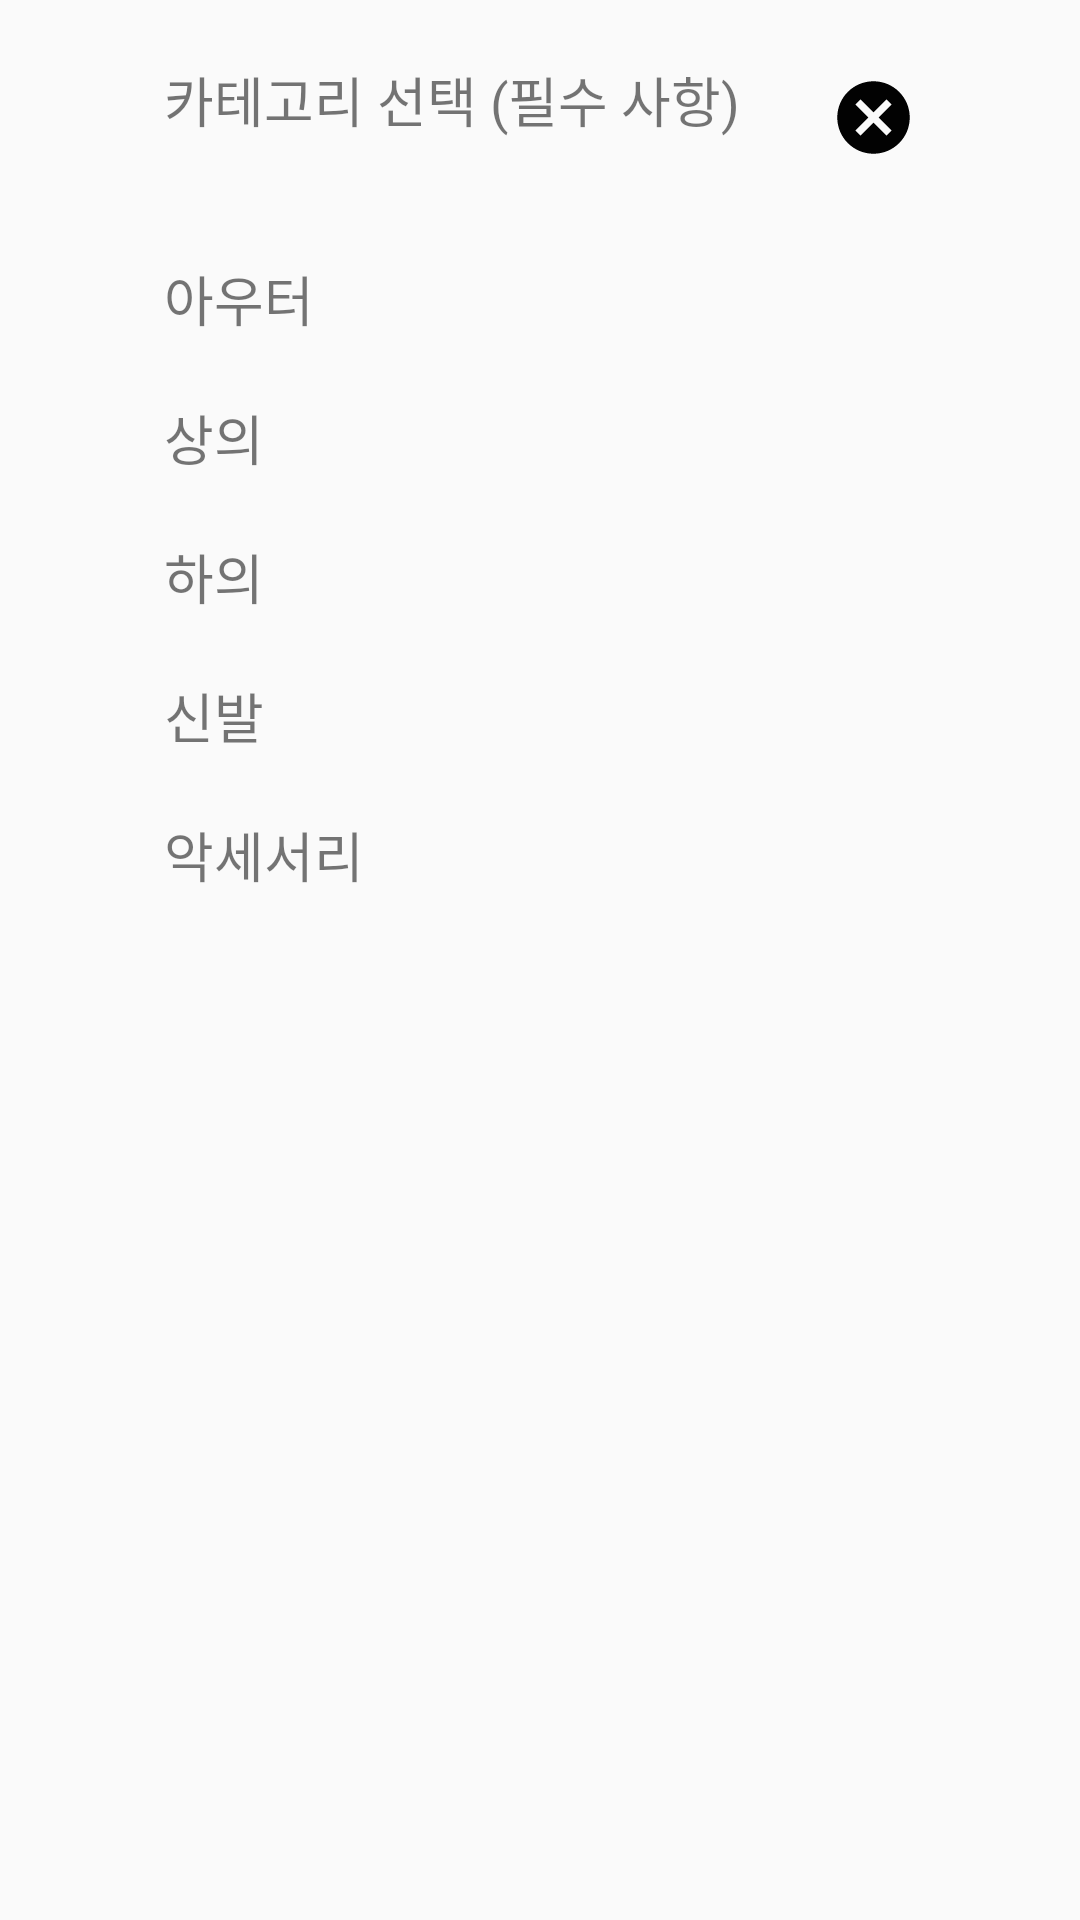

The Android layout XML behind this screen, and the referenced resources:
<!-- AndroidManifest.xml: application theme AppTheme -->
<!-- res/layout/activity_cloth_category_dialog.xml -->
<?xml version="1.0" encoding="utf-8"?>
<androidx.constraintlayout.widget.ConstraintLayout xmlns:android="http://schemas.android.com/apk/res/android"
    xmlns:app="http://schemas.android.com/apk/res-auto"
    xmlns:tools="http://schemas.android.com/tools"
    android:layout_width="match_parent"
    android:layout_height="match_parent"
    tools:context=".closet.ClothCategoryDialog">

    <TextView
        android:id="@+id/textView20"
        android:layout_width="wrap_content"
        android:layout_height="wrap_content"
        android:layout_marginStart="80dp"
        android:layout_marginTop="20dp"
        android:text="카테고리 선택 (필수 사항)"
        android:textSize="18sp"
        app:layout_constraintEnd_toStartOf="@+id/btn_cancel"
        app:layout_constraintStart_toStartOf="parent"
        app:layout_constraintTop_toTopOf="parent" />

    <ImageView
        android:id="@+id/btn_cancel"
        android:layout_width="29dp"
        android:layout_height="38dp"
        android:layout_marginStart="30dp"
        android:layout_marginTop="20dp"
        android:layout_marginEnd="80dp"
        app:layout_constraintEnd_toEndOf="parent"
        app:layout_constraintStart_toEndOf="@+id/textView20"
        app:layout_constraintTop_toTopOf="parent"
        app:srcCompat="@drawable/ic_baseline_cancel_24" />

    <TextView
        android:id="@+id/tv_outer"
        android:layout_width="wrap_content"
        android:layout_height="wrap_content"
        android:layout_marginTop="40dp"
        android:text="아우터"
        android:textSize="18sp"
        app:layout_constraintEnd_toEndOf="parent"
        app:layout_constraintHorizontal_bias="0.0"
        app:layout_constraintStart_toStartOf="@+id/textView20"
        app:layout_constraintTop_toBottomOf="@+id/textView20" />

    <TextView
        android:id="@+id/tv_upper_cloth"
        android:layout_width="wrap_content"
        android:layout_height="wrap_content"
        android:layout_marginTop="20dp"
        android:text="상의"
        android:textSize="18sp"
        app:layout_constraintEnd_toEndOf="parent"
        app:layout_constraintHorizontal_bias="0.0"
        app:layout_constraintStart_toStartOf="@+id/textView20"
        app:layout_constraintTop_toBottomOf="@+id/tv_outer" />

    <TextView
        android:id="@+id/tv_bottom_cloth"
        android:layout_width="wrap_content"
        android:layout_height="wrap_content"
        android:layout_marginTop="20dp"
        android:text="하의"
        android:textSize="18sp"
        app:layout_constraintEnd_toEndOf="parent"
        app:layout_constraintHorizontal_bias="0.0"
        app:layout_constraintStart_toStartOf="@+id/textView20"
        app:layout_constraintTop_toBottomOf="@+id/tv_upper_cloth" />

    <TextView
        android:id="@+id/tv_shoes"
        android:layout_width="wrap_content"
        android:layout_height="wrap_content"
        android:layout_marginTop="20dp"
        android:text="신발"
        android:textSize="18sp"
        app:layout_constraintEnd_toEndOf="parent"
        app:layout_constraintHorizontal_bias="0.0"
        app:layout_constraintStart_toStartOf="@+id/textView20"
        app:layout_constraintTop_toBottomOf="@+id/tv_bottom_cloth" />

    <TextView
        android:id="@+id/tv_accessory"
        android:layout_width="wrap_content"
        android:layout_height="wrap_content"
        android:layout_marginTop="20dp"
        android:text="악세서리"
        android:textSize="18sp"
        app:layout_constraintEnd_toEndOf="parent"
        app:layout_constraintHorizontal_bias="0.0"
        app:layout_constraintStart_toStartOf="@+id/textView20"
        app:layout_constraintTop_toBottomOf="@+id/tv_shoes" />
</androidx.constraintlayout.widget.ConstraintLayout>
<!-- resources referenced by this layout -->
<resources>
  <!-- drawable ic_baseline_cancel_24 (drawable) -->
  <vector android:height="24dp" android:tint="#020202"
      android:viewportHeight="24" android:viewportWidth="24"
      android:width="24dp" xmlns:android="http://schemas.android.com/apk/res/android">
      <path android:fillColor="@android:color/white" android:pathData="M12,2C6.47,2 2,6.47 2,12s4.47,10 10,10 10,-4.47 10,-10S17.53,2 12,2zM17,15.59L15.59,17 12,13.41 8.41,17 7,15.59 10.59,12 7,8.41 8.41,7 12,10.59 15.59,7 17,8.41 13.41,12 17,15.59z"/>
  </vector>
  <style name="AppTheme" parent="Theme.AppCompat.Light.NoActionBar">
  
          
          <item name="colorPrimary">@android:color/black</item>
          <item name="colorPrimaryDark">@android:color/black</item>
  
          <item name="colorAccent">@color/colorAccent</item>
          <item name="android:itemBackground">@android:color/black</item>
          <item name="android:itemTextAppearance">@style/myCustomMenuTextAppearance</item>
  
          <item name="android:actionMenuTextColor">#FFFFFF</item>
          
          <item name="actionMenuTextColor">#FFFFFF</item>
  
  
      </style>
  <style name="myCustomMenuTextAppearance" parent="@android:style/TextAppearance.Widget.IconMenu.Item">
          <item name="android:textColor">@android:color/white</item>
      </style>
  <!-- not gathered from this repository: default colours our renderer supplied (Android Studio template values) -->
  <color name="colorAccent">#FF03DAC5</color>
</resources>
